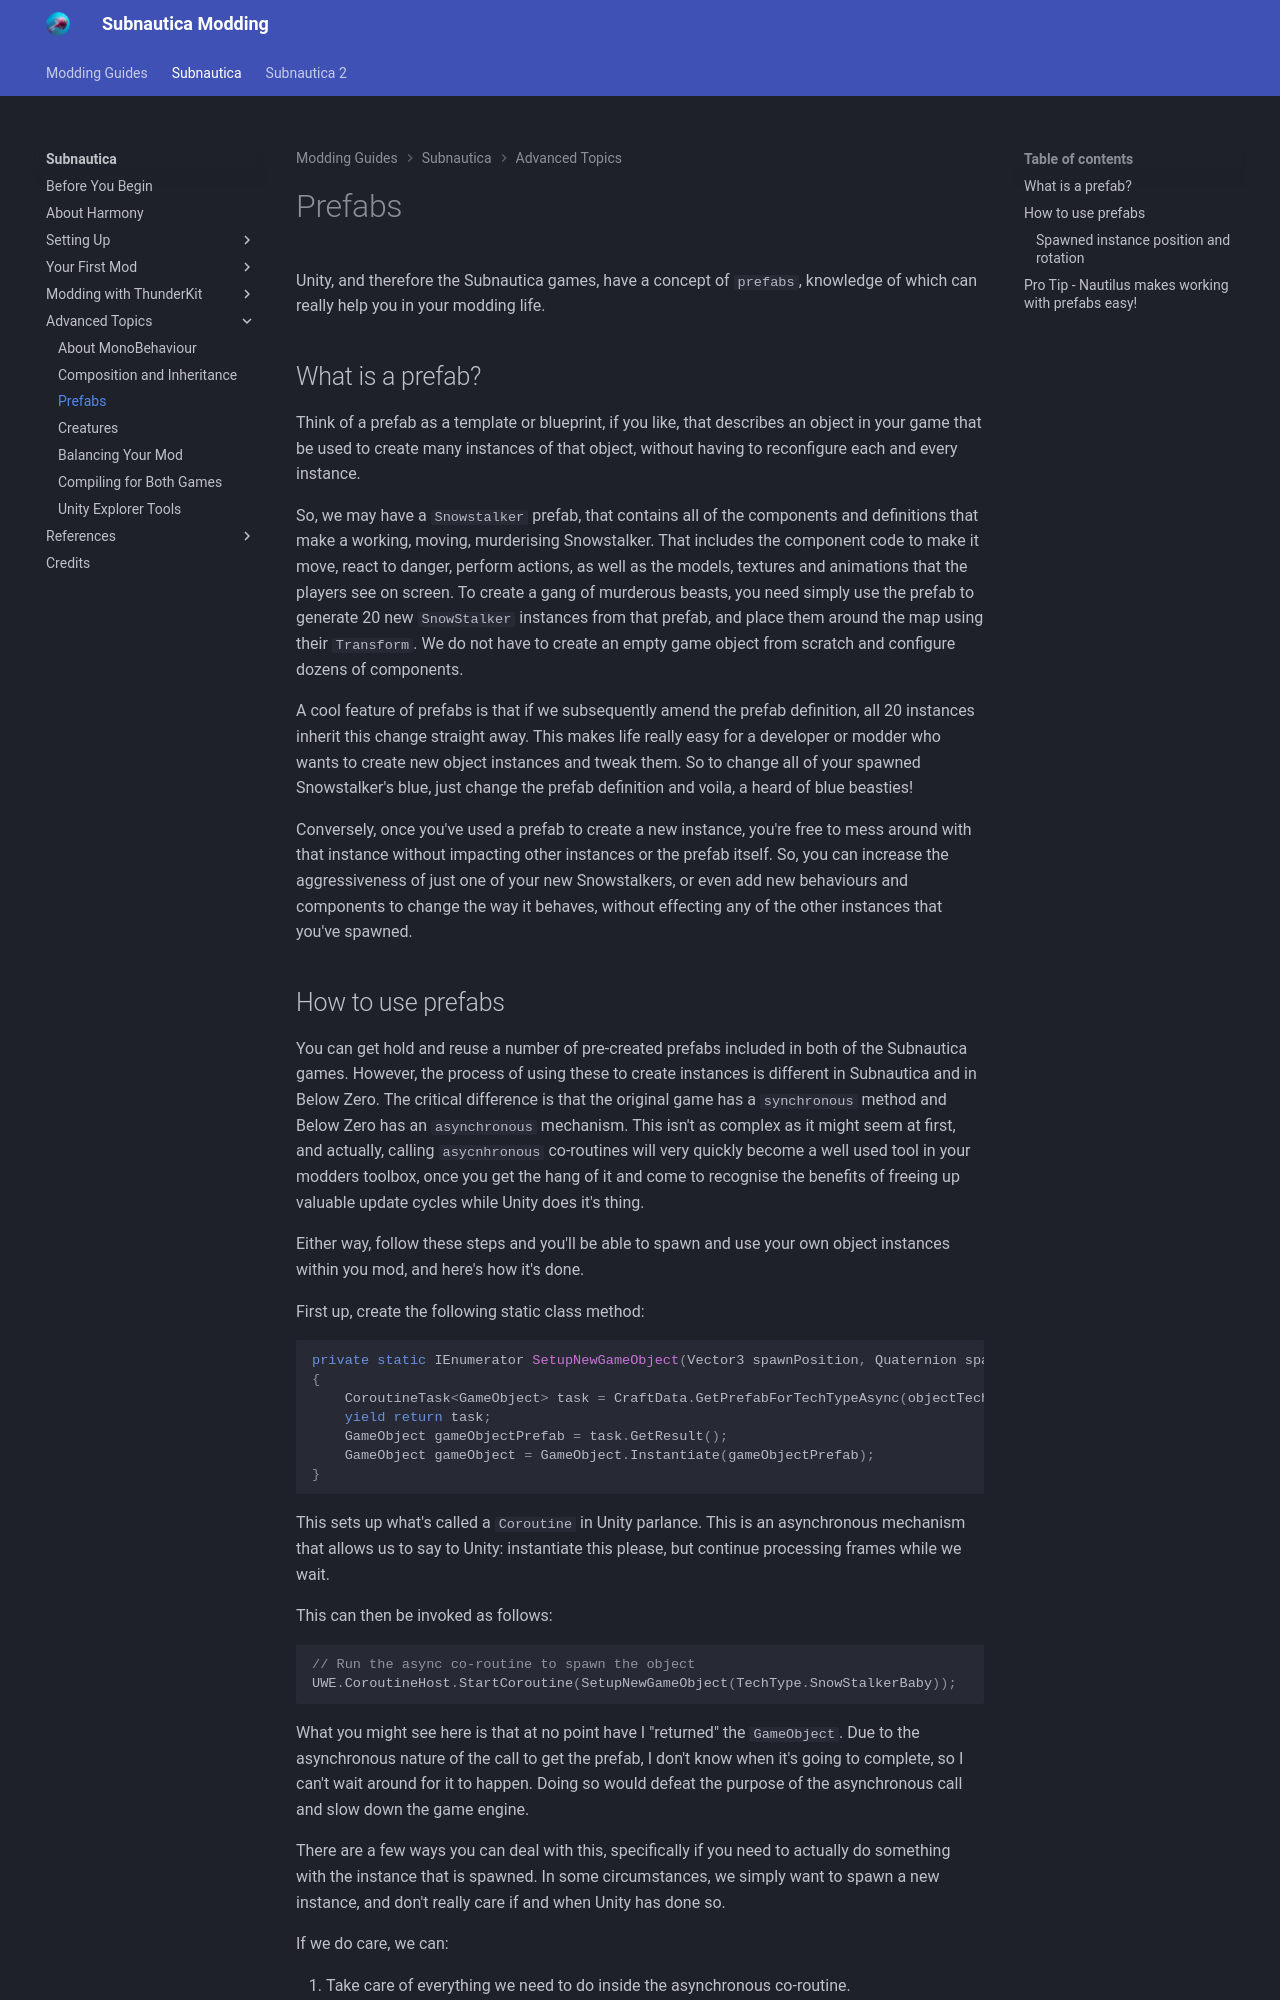

repository: mroshaw/mroshaw.github.io · page: Subnautica/advanced-topics/prefabs/index.html · generator: jekyll

# Prefabs

Unity, and therefore the Subnautica games, have a concept of `prefabs`, knowledge of which can really help you in your modding life.

## What is a prefab?

Think of a prefab as a template or blueprint, if you like, that describes an object in your game that be used to create many instances of that object, without having to reconfigure each and every instance.

So, we may have a `Snowstalker` prefab, that contains all of the components and definitions that make a working, moving, murderising Snowstalker.  That includes the component code to make it move, react to danger, perform actions, as well as the models, textures and animations that the players see on screen. To create a gang of murderous beasts, you need simply use the prefab to generate 20 new `SnowStalker` instances from that prefab, and place them around the map using their `Transform`.  We do not have to create an empty game object from scratch and configure dozens of components.

A cool feature of prefabs is that if we subsequently amend the prefab definition, all 20 instances inherit this change straight away. This makes life really easy for a developer or modder who wants to create new object instances and tweak them. So to change all of your spawned Snowstalker's blue, just change the prefab definition and voila, a heard of blue beasties!

Conversely, once you've used a prefab to create a new instance, you're free to mess around with that instance without impacting other instances or the prefab itself. So, you can increase the aggressiveness of just one of your new Snowstalkers, or even add new behaviours and components to change the way it behaves, without effecting any of the other instances that you've spawned.
